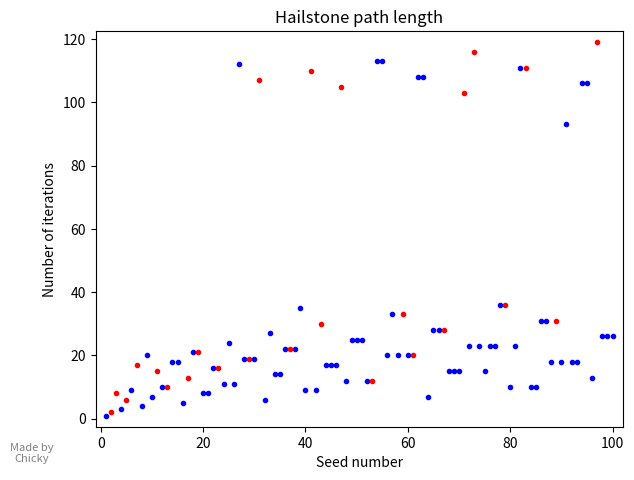

This chart was generated by the following Python code:
# ORIGINAL, DO NOT MODIFY
# OUTPUTS PHOTO TO CURRENT DIR

import matplotlib as mpl
mpl.use('Agg')
import matplotlib.pyplot as plt

plt.xlabel('Seed number')
plt.ylabel('Number of iterations')
plt.title('Hailstone path length')

def isPrime(n):
    if n <= 1:
        return False
    elif n <= 3:
        return True
    elif n % 2 == 0 or n % 3 == 0:
        return False
    i = 5
    while i * i <= n:
        if n % i == 0 or n % (i + 2) == 0:
            return False
        i += 6
    return True
    

maxlist = []

plotlist = list(range(1, 101))

PLlength = len(plotlist)

def PlotSeed(n, color):
    # count starts at 1 because the seed is part of the sequence
    count = 1
    originalN = n
    while n > 1:
        if n % 2 == 0:
            n = n / 2
        else:
            n = ((n * 3) + 1)
        count += 1

    maxlist.append(count)
    plt.plot(originalN, count, '.', color=color)

# primes overlayed on top of non-primes
def plotall():
    color = "blue"
    tmp = []
    for k in range(PLlength):
        if isPrime(plotlist[k]):
            tmp.append(plotlist[k])
        else:
            PlotSeed(plotlist[k], color)
    
    for j in range(len(tmp)):
        PlotSeed(tmp[j], "red")

    # margins with this is more complicated
    # we calculate the margins as a percentage of the total range
    x_min = min(plotlist)
    x_max = max(plotlist)
    y_min = min(maxlist)
    y_max = max(maxlist)

    x_margin = 0.02 * (x_max - x_min)
    y_margin = 0.03 * (y_max - y_min)

    plt.xlim(left=x_min - x_margin)
    plt.xlim(right=x_max + x_margin)
    plt.ylim(bottom=y_min - y_margin)
    plt.ylim(top=y_max + y_margin)


plotall()

txt = "Made by Chicky"
#first num is percent on x axis, second is y
plt.figtext(0.05,
            0.03,
            txt,
            wrap=True,
            horizontalalignment='center',
            fontsize=8,
            color="grey")

plt.tight_layout()

dpi = 500
plt.subplots_adjust(left=0.15, bottom=0.1)

plt.savefig("seedLen.png", dpi=dpi)